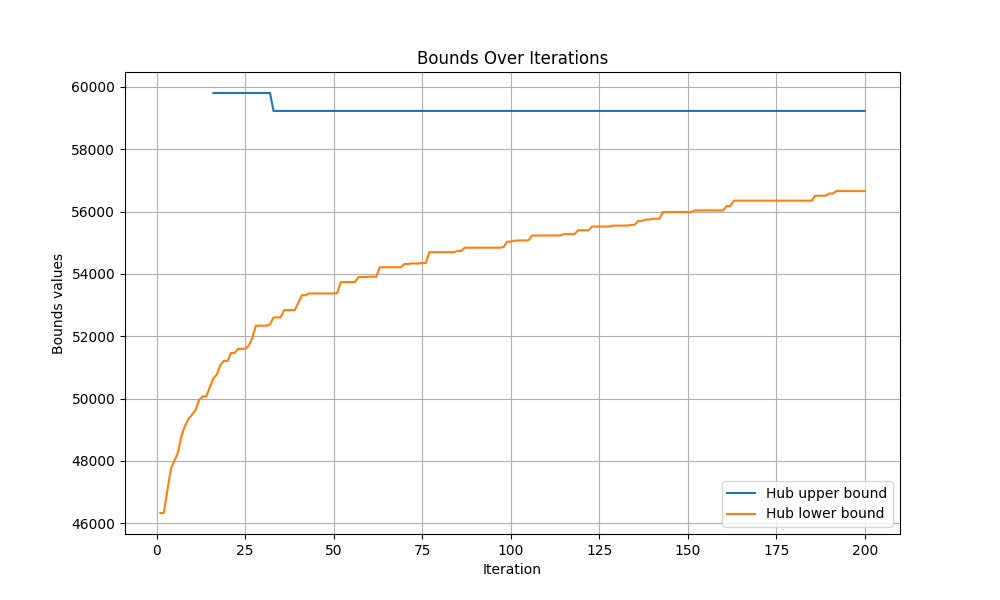

Data behind this chart, as committed beside it:
iteration, hub upper bound, hub lower bound
0, inf, -inf
1, inf, 46332
2, inf, 46332
3, inf, 47039
4, inf, 47748
5, inf, 48003
6, inf, 48265
7, inf, 48807
8, inf, 49127
9, inf, 49349
10, inf, 49488
11, inf, 49637
12, inf, 49962
13, inf, 50070
14, inf, 50074
15, inf, 50363
16, 59803, 50648
17, 59803, 50774
18, 59803, 51081
19, 59803, 51211
20, 59803, 51211
21, 59803, 51464
22, 59803, 51464
23, 59803, 51595
24, 59803, 51595
25, 59803, 51598
26, 59803, 51701
27, 59803, 51944
28, 59803, 52339
29, 59803, 52339
30, 59803, 52339
31, 59803, 52339
32, 59803, 52381
33, 59228, 52606
34, 59228, 52606
35, 59228, 52606
36, 59228, 52840
37, 59228, 52840
38, 59228, 52840
39, 59228, 52840
40, 59228, 53077
41, 59228, 53316
42, 59228, 53316
43, 59228, 53373
44, 59228, 53373
45, 59228, 53373
46, 59228, 53373
47, 59228, 53373
48, 59228, 53373
49, 59228, 53373
50, 59228, 53373
51, 59228, 53389
52, 59228, 53738
53, 59228, 53741
54, 59228, 53741
55, 59228, 53741
56, 59228, 53741
57, 59228, 53900
58, 59228, 53900
59, 59228, 53900
... 141 more rows
